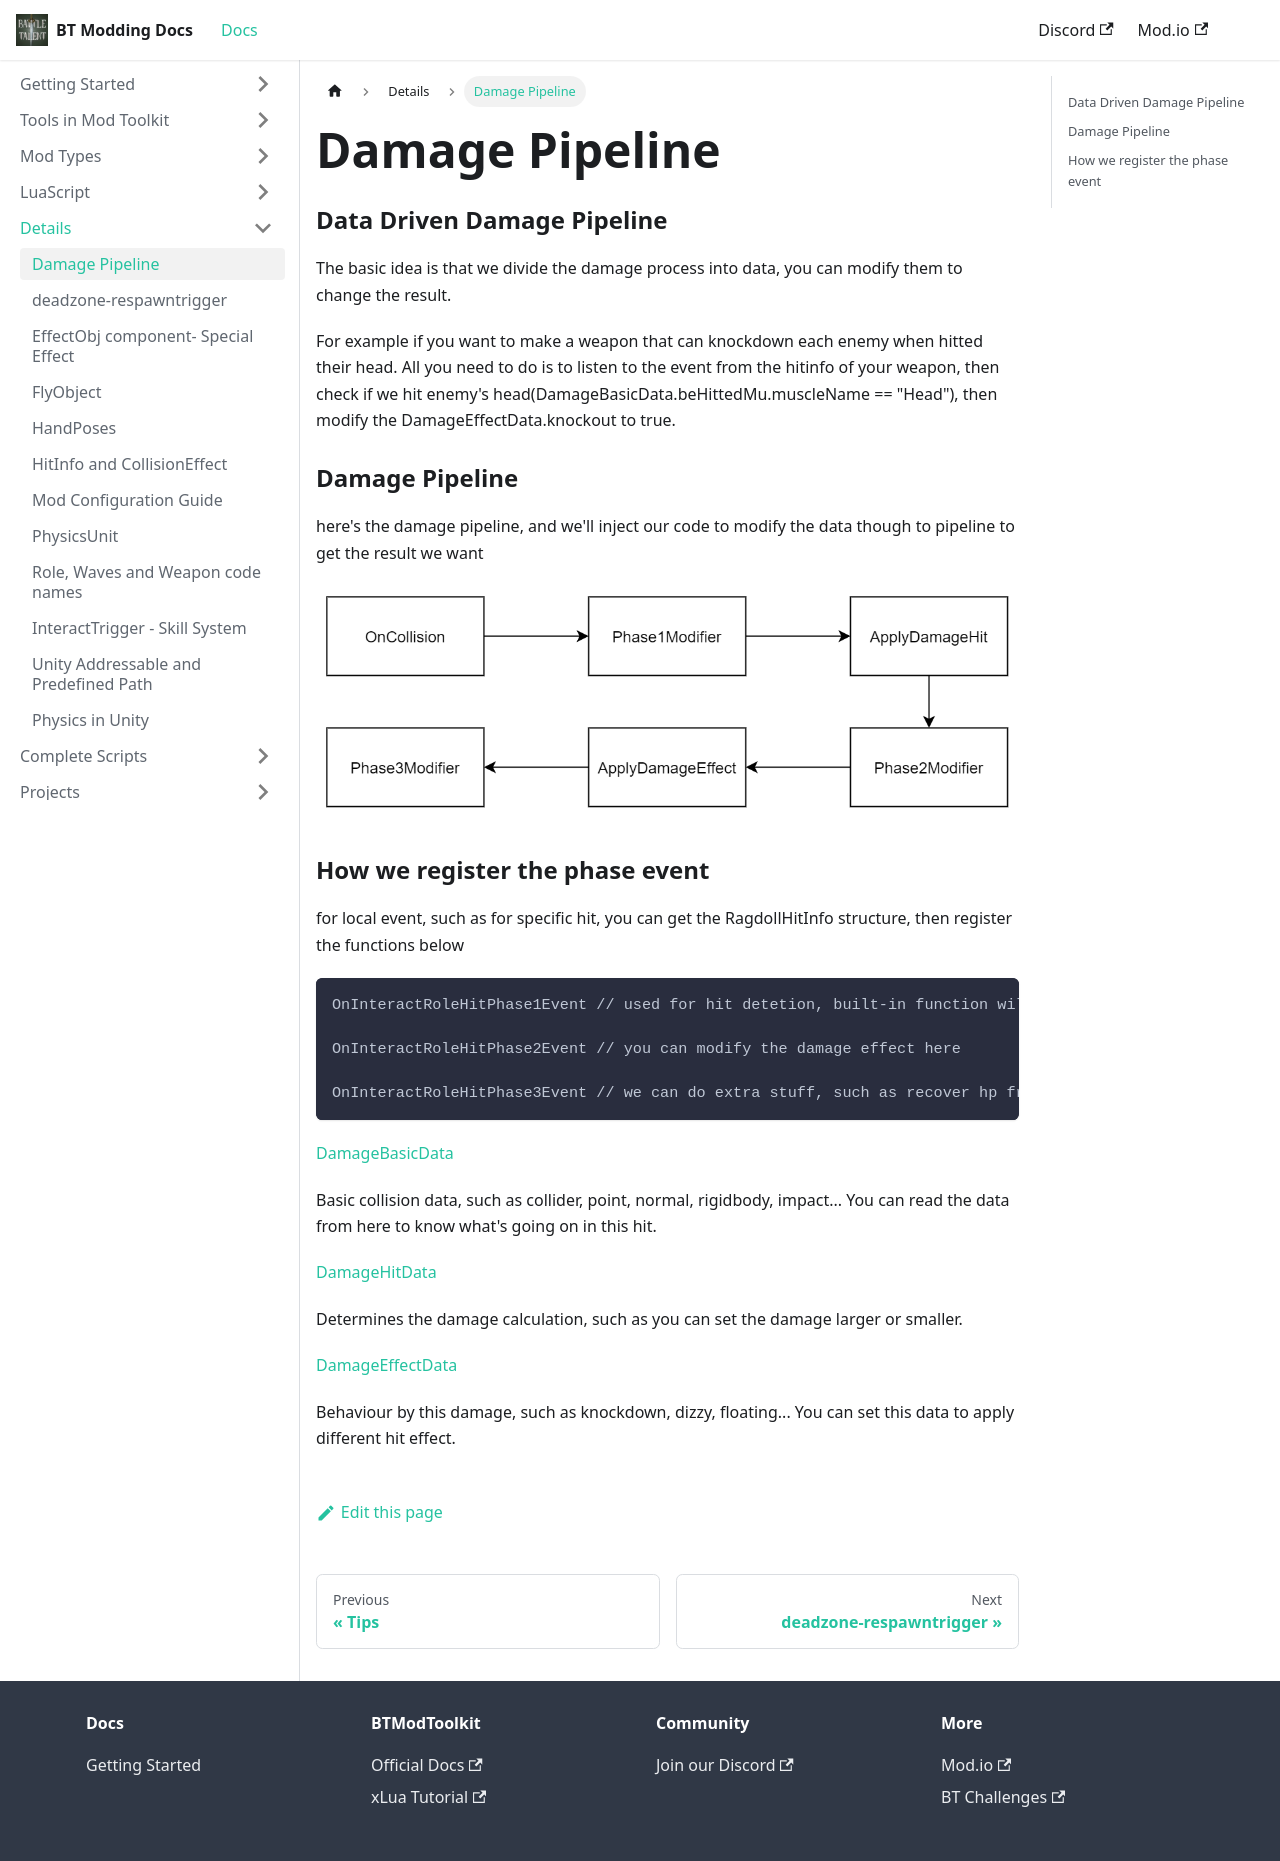

repository: BattleTalent/community-docs · page: docs/details/damage-pipeline.html · generator: docusaurus

# Damage Pipeline



### Data Driven Damage Pipeline

The basic idea is that we divide the damage process into data, you can modify them to change the result. 

For example if you want to make a weapon that can knockdown each enemy when hitted their head. All you need to do is to listen to the event from the hitinfo of your weapon, then check if we hit enemy's head(DamageBasicData.beHittedMu.muscleName == "Head"), then modify the DamageEffectData.knockout to true.





### Damage Pipeline

here's the damage pipeline, and we'll inject our code to modify the data though to pipeline to get the result we want

![img](damage-pipeline/DamagePipeline.png)



### How we register the phase event

for local event, such as for specific hit, you can get the RagdollHitInfo structure, then register the functions below

```
OnInteractRoleHitPhase1Event // used for hit detetion, built-in function will fill those data here

OnInteractRoleHitPhase2Event // you can modify the damage effect here

OnInteractRoleHitPhase3Event // we can do extra stuff, such as recover hp from attack
```

[DamageBasicData](https://battletalent.github.io/BTModToolkit/class_cross_link_1_1_damage_basic_data.html)

Basic collision data, such as collider, point, normal, rigidbody, impact... You can read the data from here to know what's going on in this hit.

[DamageHitData](https://battletalent.github.io/BTModToolkit/class_cross_link_1_1_damage_hit_data.html)

Determines the damage calculation, such as you can set the damage larger or smaller.

[DamageEffectData](https://battletalent.github.io/BTModToolkit/class_cross_link_1_1_damage_effect_data.html)

Behaviour by this damage, such as knockdown, dizzy, floating... You can set this data to apply different hit effect.
